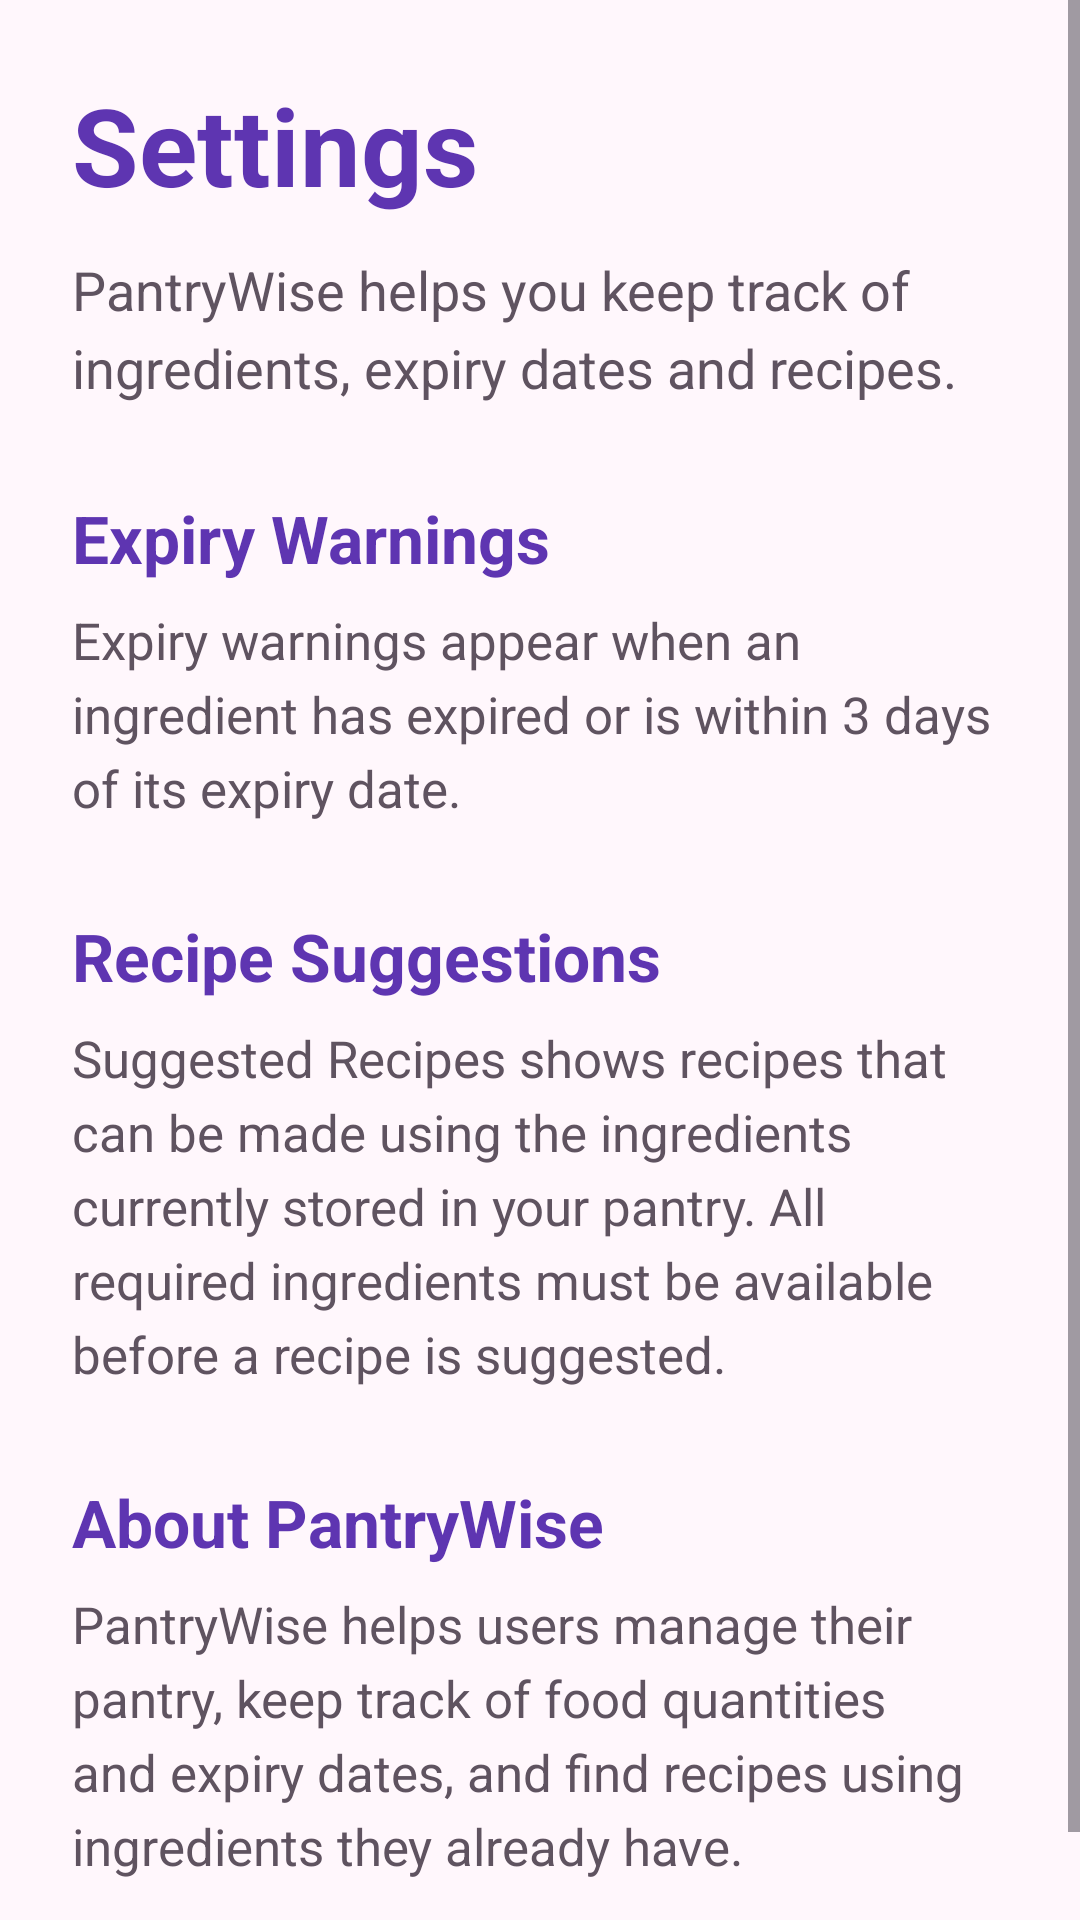

The Android layout XML behind this screen, and the referenced resources:
<!-- AndroidManifest.xml: application theme Theme.PantryWise -->
<!-- res/layout/activity_settings.xml -->
<?xml version="1.0" encoding="utf-8"?>
<ScrollView
    xmlns:android="http://schemas.android.com/apk/res/android"
    android:layout_width="match_parent"
    android:layout_height="match_parent"
    android:background="#FFF7FC">

    <LinearLayout
        android:layout_width="match_parent"
        android:layout_height="wrap_content"
        android:orientation="vertical"
        android:padding="24dp"
        android:background="#FFF7FC">

        <TextView
            android:layout_width="match_parent"
            android:layout_height="wrap_content"
            android:text="Settings"
            android:textColor="#5E35B1"
            android:textSize="36sp"
            android:textStyle="bold"
            android:layout_marginBottom="12dp"/>

        <TextView
            android:layout_width="match_parent"
            android:layout_height="wrap_content"
            android:text="PantryWise helps you keep track of ingredients, expiry dates and recipes."
            android:textColor="#5F5360"
            android:textSize="18sp"
            android:lineSpacingExtra="5dp"
            android:layout_marginBottom="30dp"/>

        <TextView
            android:layout_width="match_parent"
            android:layout_height="wrap_content"
            android:text="Expiry Warnings"
            android:textColor="#5E35B1"
            android:textSize="22sp"
            android:textStyle="bold"
            android:layout_marginBottom="8dp"/>

        <TextView
            android:layout_width="match_parent"
            android:layout_height="wrap_content"
            android:text="Expiry warnings appear when an ingredient has expired or is within 3 days of its expiry date."
            android:textColor="#5F5360"
            android:textSize="17sp"
            android:lineSpacingExtra="5dp"
            android:layout_marginBottom="30dp"/>

        <TextView
            android:layout_width="match_parent"
            android:layout_height="wrap_content"
            android:text="Recipe Suggestions"
            android:textColor="#5E35B1"
            android:textSize="22sp"
            android:textStyle="bold"
            android:layout_marginBottom="8dp"/>

        <TextView
            android:layout_width="match_parent"
            android:layout_height="wrap_content"
            android:text="Suggested Recipes shows recipes that can be made using the ingredients currently stored in your pantry. All required ingredients must be available before a recipe is suggested."
            android:textColor="#5F5360"
            android:textSize="17sp"
            android:lineSpacingExtra="5dp"
            android:layout_marginBottom="30dp"/>

        <TextView
            android:layout_width="match_parent"
            android:layout_height="wrap_content"
            android:text="About PantryWise"
            android:textColor="#5E35B1"
            android:textSize="22sp"
            android:textStyle="bold"
            android:layout_marginBottom="8dp"/>

        <TextView
            android:layout_width="match_parent"
            android:layout_height="wrap_content"
            android:text="PantryWise helps users manage their pantry, keep track of food quantities and expiry dates, and find recipes using ingredients they already have."
            android:textColor="#5F5360"
            android:textSize="17sp"
            android:lineSpacingExtra="5dp"
            android:layout_marginBottom="20dp"/>

    </LinearLayout>

</ScrollView>
<!-- resources referenced by this layout -->
<resources>
  <style name="Theme.PantryWise" parent="Base.Theme.PantryWise" />
  <style name="Base.Theme.PantryWise" parent="Theme.Material3.DayNight.NoActionBar">
          
          
      </style>
</resources>
